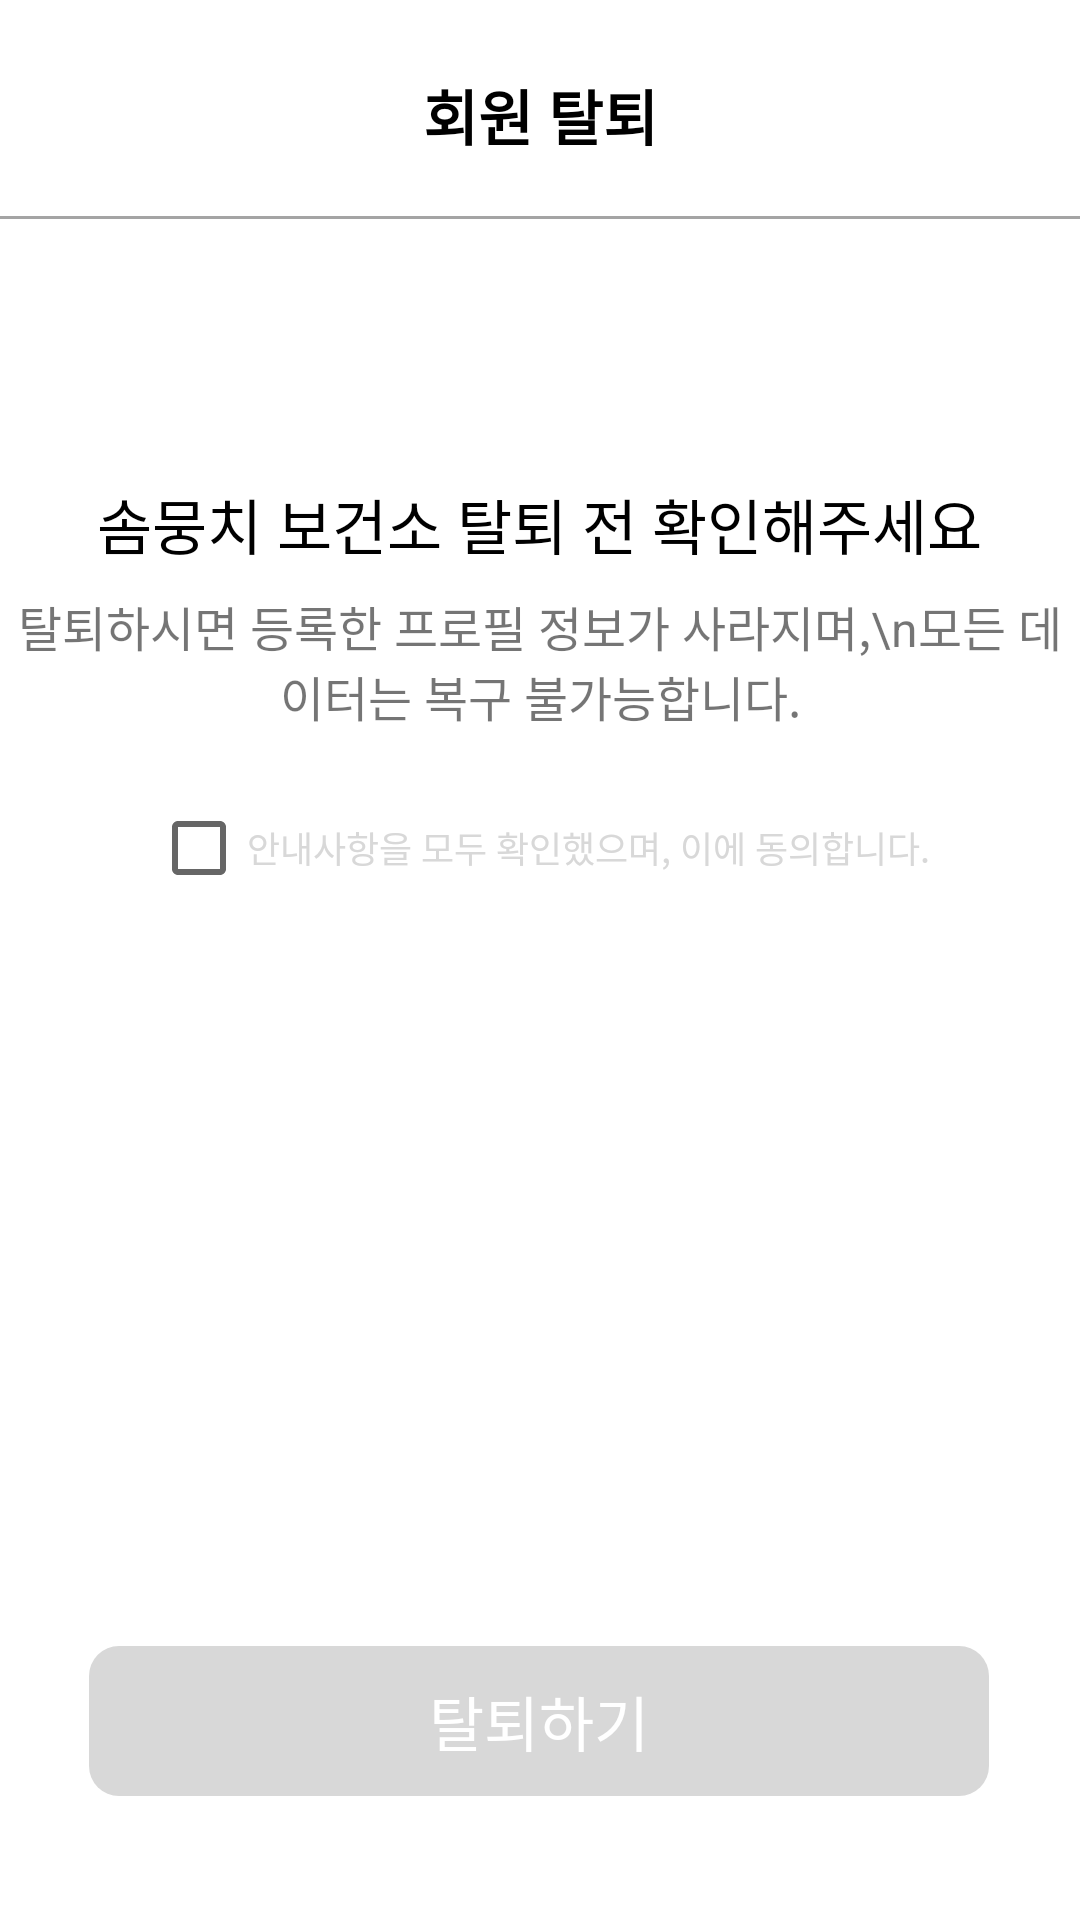

This screen was rendered from an Android layout file. Write that file and the resources it references.
<!-- AndroidManifest.xml: application theme Theme.PetHealthApplication -->
<!-- res/layout/activity_user_delete.xml -->
<?xml version="1.0" encoding="utf-8"?>
<androidx.constraintlayout.widget.ConstraintLayout
    xmlns:android="http://schemas.android.com/apk/res/android"
    xmlns:app="http://schemas.android.com/apk/res-auto"
    xmlns:tools="http://schemas.android.com/tools"
    android:layout_width="match_parent"
    android:layout_height="match_parent"
    tools:context=".UserDeleteActivity">

    <TextView
        android:id="@+id/textView"
        android:layout_width="wrap_content"
        android:layout_height="wrap_content"
        android:text="회원 탈퇴"
        android:textColor="@color/black"
        android:textSize="20sp"
        android:textStyle="bold"
        app:layout_constraintBottom_toBottomOf="parent"
        app:layout_constraintEnd_toEndOf="parent"
        app:layout_constraintStart_toStartOf="parent"
        app:layout_constraintTop_toTopOf="parent"
        app:layout_constraintVertical_bias="0.039" />

    <View
        android:id="@+id/view"
        android:layout_width="match_parent"
        android:layout_height="1dp"
        android:layout_marginTop="72dp"
        android:background="#A4A4A4"
        app:layout_constraintEnd_toEndOf="parent"
        app:layout_constraintStart_toStartOf="parent"
        app:layout_constraintTop_toTopOf="parent"
        tools:ignore="MissingConstraints" />

    <TextView
        android:layout_width="wrap_content"
        android:layout_height="wrap_content"
        android:text="솜뭉치 보건소 탈퇴 전 확인해주세요"
        android:textColor="@color/black"
        android:textSize="20sp"
        app:layout_constraintBottom_toBottomOf="parent"
        app:layout_constraintEnd_toEndOf="parent"
        app:layout_constraintHorizontal_bias="0.495"
        app:layout_constraintStart_toStartOf="parent"
        app:layout_constraintTop_toTopOf="parent"
        app:layout_constraintVertical_bias="0.262" />

    <TextView
        android:layout_width="wrap_content"
        android:layout_height="wrap_content"
        android:gravity="center"
        android:text="탈퇴하시면 등록한 프로필 정보가 사라지며,\n모든 데이터는 복구 불가능합니다."
        android:textSize="16sp"
        app:layout_constraintBottom_toBottomOf="parent"
        app:layout_constraintEnd_toEndOf="parent"
        app:layout_constraintStart_toStartOf="parent"
        app:layout_constraintTop_toTopOf="parent"
        app:layout_constraintVertical_bias="0.332" />

    <CheckBox
        android:id="@+id/agreeCheck"
        android:layout_width="wrap_content"
        android:layout_height="wrap_content"
        android:text="안내사항을 모두 확인했으며, 이에 동의합니다."
        android:textColor="@color/gray"
        android:textSize="12sp"
        app:layout_constraintBottom_toBottomOf="parent"
        app:layout_constraintEnd_toEndOf="parent"
        app:layout_constraintStart_toStartOf="parent"
        app:layout_constraintTop_toTopOf="parent"
        app:layout_constraintVertical_bias="0.437" />

    <androidx.appcompat.widget.AppCompatButton
        android:id="@+id/userDeleteBtn"
        android:layout_width="300dp"
        android:layout_height="50dp"
        android:text="탈퇴하기"
        android:gravity="center"
        android:textColor="#ffffff"
        android:textSize="20dp"
        android:background="@drawable/button_color_change"
        android:enabled="false"
        app:layout_constraintBottom_toBottomOf="parent"
        app:layout_constraintEnd_toEndOf="parent"
        app:layout_constraintHorizontal_bias="0.495"
        app:layout_constraintStart_toStartOf="parent"
        app:layout_constraintTop_toTopOf="parent"
        app:layout_constraintVertical_bias="0.93"/>

</androidx.constraintlayout.widget.ConstraintLayout>
<!-- resources referenced by this layout -->
<resources>
  <color name="black">#FF000000</color>
  <color name="gray">#D8D8D8</color>
  <!-- drawable button_color_change (drawable) -->
  <?xml version="1.0" encoding="utf-8"?>
  <selector xmlns:android="http://schemas.android.com/apk/res/android">
      <item android:state_enabled="false">
          <shape android:shape="rectangle">
              <solid android:color="@color/gray" />
              <corners android:radius="10dp" />
          </shape>
      </item>
      <item android:state_enabled="true">
          <shape android:shape="rectangle">
              <solid android:color="@color/blue" />
              <corners android:radius="10dp" />
          </shape>
      </item>
  </selector>
  <style name="Theme.PetHealthApplication" parent="Base.Theme.PetHealthApplication" />
  <color name="blue">#3F51B5</color>
  <style name="Base.Theme.PetHealthApplication" parent="Theme.MaterialComponents.Light">
          
          
          <item name="android:windowNoTitle">true</item>
          <item name="windowNoTitle">true</item>
          <item name="windowActionBar">false</item>
          <item name="android:statusBarColor">@color/black</item>
      </style>
  
      //캘린더 날짜의 스타일 설정
</resources>
